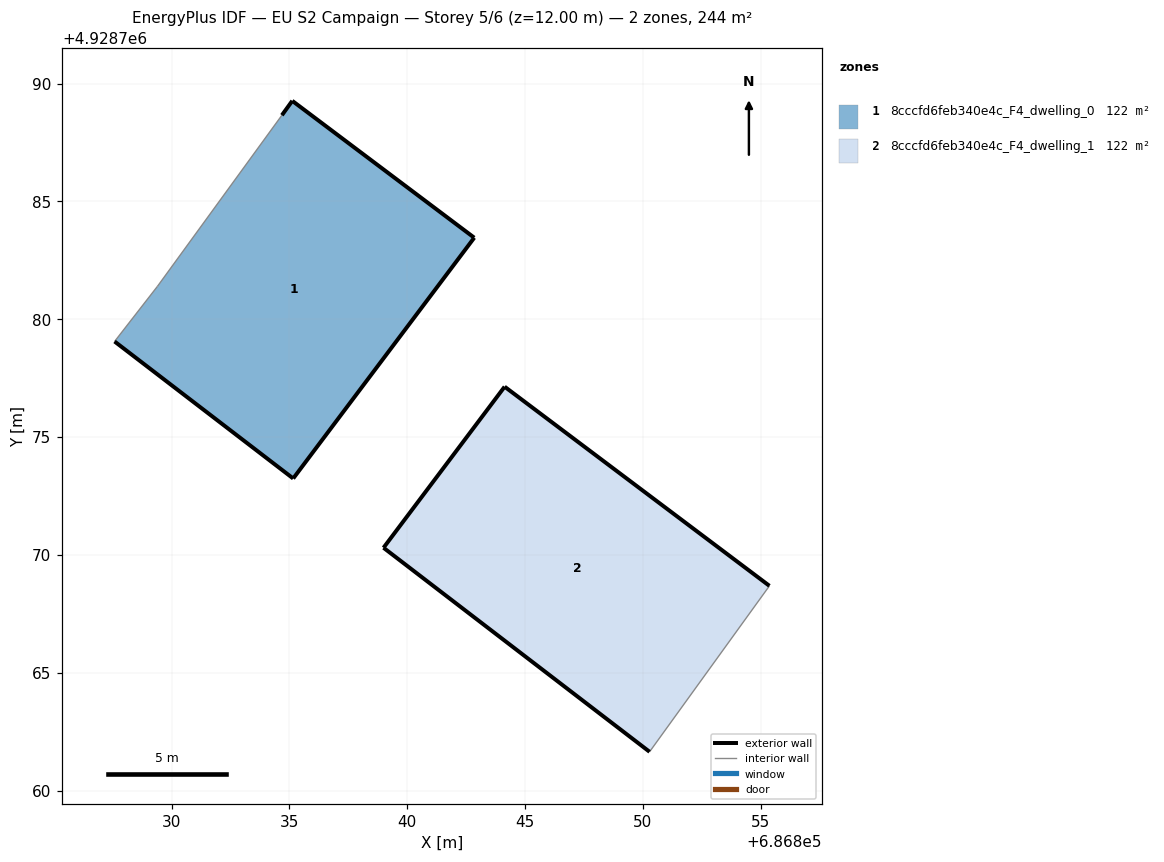
=== STOREY PLAN SPEC (per zone: floor XY polygon, exterior-wall plan segments, windows/doors) ===
zone 1: 8cccfd6feb340e4c_F4_dwelling_0  (121.9 m²)
  floor: (686835.16, 4928773.25) (686842.84, 4928783.46) (686835.12, 4928789.27) (686834.68, 4928788.66) (686829.40, 4928781.40) (686827.58, 4928779.06)
  exterior wall: (686834.68, 4928788.66) – (686835.12, 4928789.27)  [0.8 m]
  exterior wall: (686835.12, 4928789.27) – (686842.84, 4928783.46)  [9.7 m]
  exterior wall: (686842.84, 4928783.46) – (686835.16, 4928773.25)  [12.8 m]
  exterior wall: (686835.16, 4928773.25) – (686827.58, 4928779.06)  [9.6 m]
  interior walls: 2
zone 2: 8cccfd6feb340e4c_F4_dwelling_1  (121.9 m²)
  floor: (686850.28, 4928761.65) (686855.36, 4928768.69) (686844.13, 4928777.14) (686838.99, 4928770.31)
  exterior wall: (686850.28, 4928761.65) – (686838.99, 4928770.31)  [14.2 m]
  exterior wall: (686838.99, 4928770.31) – (686844.13, 4928777.14)  [8.5 m]
  exterior wall: (686844.13, 4928777.14) – (686855.36, 4928768.69)  [14.1 m]
  interior walls: 1

=== DERIVED (storey summary) ===
Building: EU S2 Campaign
Storey: 5 of 6  (floor level z = 12.00 m)
Storey gross floor area: 243.7 m²
Zones on this storey: 2
  - 8cccfd6feb340e4c_F4_dwelling_0: floor 121.9 m²; exterior wall 32.7 m (98.2 m²); WWR 0.0%
  - 8cccfd6feb340e4c_F4_dwelling_1: floor 121.9 m²; exterior wall 36.8 m (110.5 m²); WWR 0.0%
Zone adjacency: (none detected)